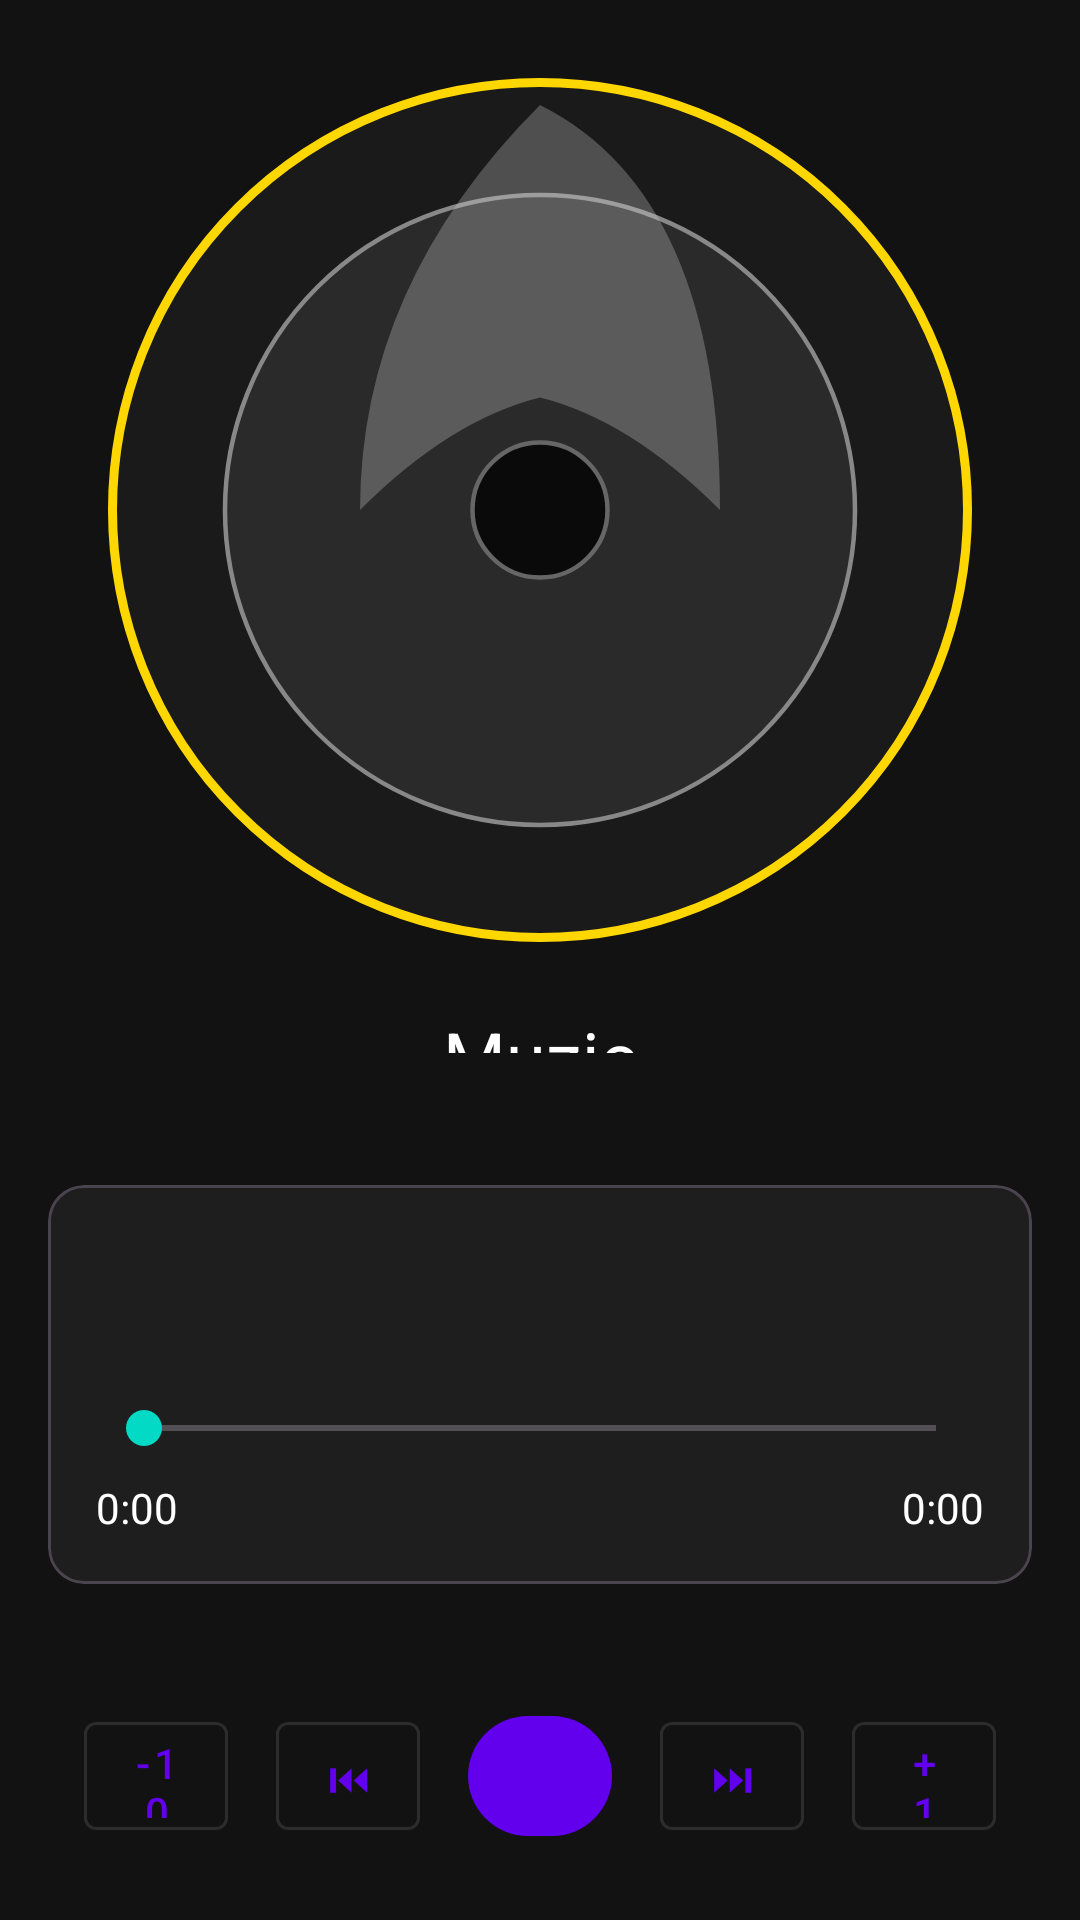

Write the Android layout XML for this screen, with the resource values it uses.
<!-- AndroidManifest.xml: activity theme Base.Theme.Muzic -->
<!-- res/layout/activity_player.xml -->
<?xml version="1.0" encoding="utf-8"?>
<LinearLayout xmlns:android="http://schemas.android.com/apk/res/android"
    xmlns:app="http://schemas.android.com/apk/res-auto"
    android:layout_width="match_parent"
    android:layout_height="match_parent"
    android:orientation="vertical"
    android:background="@color/background">

    <LinearLayout
        android:id="@+id/gradientBackground"
        android:layout_width="match_parent"
        android:layout_height="0dp"
        android:layout_weight="1"
        android:orientation="vertical"
        android:gravity="center"
        android:padding="@dimen/margin_large">

        <ImageView
            android:id="@+id/albumArtLarge"
            android:layout_width="@dimen/album_art_size_large"
            android:layout_height="@dimen/album_art_size_large"
            android:scaleType="centerCrop"
            android:contentDescription="@string/app_name"
            android:background="@drawable/ic_cd_placeholder" />

        <TextView
            android:id="@+id/playerSongTitle"
            android:layout_width="match_parent"
            android:layout_height="wrap_content"
            android:text="@string/app_name"
            android:textSize="@dimen/text_size_large"
            android:textColor="@color/on_surface"
            android:textAlignment="center"
            android:layout_marginTop="@dimen/margin_medium" />

        <TextView
            android:id="@+id/playerSongArtist"
            android:layout_width="match_parent"
            android:layout_height="wrap_content"
            android:text="@string/unknown_artist"
            android:textSize="@dimen/text_size_medium"
            android:textColor="@color/on_surface"
            android:textAlignment="center"
            android:layout_marginTop="@dimen/margin_small" />

    </LinearLayout>

    <com.google.android.material.card.MaterialCardView
        android:layout_width="match_parent"
        android:layout_height="wrap_content"
        android:layout_margin="@dimen/margin_medium"
        app:cardBackgroundColor="@color/surface">

        <LinearLayout
            android:layout_width="match_parent"
            android:layout_height="wrap_content"
            android:orientation="vertical"
            android:padding="@dimen/margin_medium">

            
            <LinearLayout
                android:id="@+id/visualizerContainer"
                android:layout_width="match_parent"
                android:layout_height="40dp"
                android:orientation="horizontal"
                android:gravity="center"
                android:layout_marginBottom="@dimen/margin_medium" />

            
            <SeekBar
                android:id="@+id/seekBar"
                android:layout_width="match_parent"
                android:layout_height="wrap_content"
                android:layout_marginBottom="@dimen/margin_small" />

            <LinearLayout
                android:layout_width="match_parent"
                android:layout_height="wrap_content"
                android:orientation="horizontal">

                <TextView
                    android:id="@+id/currentTime"
                    android:layout_width="wrap_content"
                    android:layout_height="wrap_content"
                    android:text="0:00"
                    android:textColor="@color/on_surface"
                    android:textSize="@dimen/text_size_small" />

                <Space
                    android:layout_width="0dp"
                    android:layout_height="wrap_content"
                    android:layout_weight="1" />

                <TextView
                    android:id="@+id/totalDuration"
                    android:layout_width="wrap_content"
                    android:layout_height="wrap_content"
                    android:text="0:00"
                    android:textColor="@color/on_surface"
                    android:textSize="@dimen/text_size_small" />

            </LinearLayout>

        </LinearLayout>

    </com.google.android.material.card.MaterialCardView>

    <LinearLayout
        android:layout_width="match_parent"
        android:layout_height="wrap_content"
        android:orientation="horizontal"
        android:gravity="center"
        android:padding="@dimen/margin_medium">

        <com.google.android.material.button.MaterialButton
            android:id="@+id/btnBackward"
            style="@style/Widget.MaterialComponents.Button.OutlinedButton"
            android:layout_width="@dimen/button_size"
            android:layout_height="@dimen/button_size"
            android:text="-10s"
            android:layout_margin="@dimen/margin_small" />

        <com.google.android.material.button.MaterialButton
            android:id="@+id/btnPrevious"
            style="@style/Widget.MaterialComponents.Button.OutlinedButton"
            android:layout_width="@dimen/button_size"
            android:layout_height="@dimen/button_size"
            android:text="⏮"
            android:layout_margin="@dimen/margin_small" />

        <com.google.android.material.button.MaterialButton
            android:id="@+id/btnPlayPause"
            android:layout_width="@dimen/button_size"
            android:layout_height="@dimen/button_size"
            android:text="⏯"
            android:layout_margin="@dimen/margin_small" />

        <com.google.android.material.button.MaterialButton
            android:id="@+id/btnNext"
            style="@style/Widget.MaterialComponents.Button.OutlinedButton"
            android:layout_width="@dimen/button_size"
            android:layout_height="@dimen/button_size"
            android:text="⏭"
            android:layout_margin="@dimen/margin_small" />

        <com.google.android.material.button.MaterialButton
            android:id="@+id/btnForward"
            style="@style/Widget.MaterialComponents.Button.OutlinedButton"
            android:layout_width="@dimen/button_size"
            android:layout_height="@dimen/button_size"
            android:text="+10s"
            android:layout_margin="@dimen/margin_small" />

    </LinearLayout>

</LinearLayout>
<!-- resources referenced by this layout -->
<resources>
  <color name="background">#121212</color>
  <color name="on_surface">#FFFFFF</color>
  <color name="surface">#1E1E1E</color>
  <dimen name="album_art_size_large">300dp</dimen>
  <dimen name="button_size">48dp</dimen>
  <dimen name="margin_large">24dp</dimen>
  <dimen name="margin_medium">16dp</dimen>
  <dimen name="margin_small">8dp</dimen>
  <dimen name="text_size_large">24sp</dimen>
  <dimen name="text_size_medium">16sp</dimen>
  <dimen name="text_size_small">14sp</dimen>
  <!-- drawable ic_cd_placeholder (drawable) -->
  <?xml version="1.0" encoding="utf-8"?>
  <vector xmlns:android="http://schemas.android.com/apk/res/android"
      android:width="200dp"
      android:height="200dp"
      android:viewportWidth="200"
      android:viewportHeight="200">
  
      
      <path
          android:pathData="M100,100m-95,0a95,95 0 1,1 190,0a95,95 0 1,1 -190,0"
          android:fillColor="#1a1a1a"
          android:strokeColor="#FFD700"
          android:strokeWidth="2" />
  
      
      <path
          android:pathData="M100,100m-70,0a70,70 0 1,1 140,0a70,70 0 1,1 -140,0"
          android:fillColor="#2a2a2a"
          android:strokeColor="#888888"
          android:strokeWidth="1" />
  
      
      <path
          android:pathData="M100,100m-15,0a15,15 0 1,1 30,0a15,15 0 1,1 -30,0"
          android:fillColor="#0a0a0a"
          android:strokeColor="#666666"
          android:strokeWidth="1" />
  
      
      <path
          android:pathData="M100,10 Q140,30 140,100 Q120,80 100,75 Q80,80 60,100 Q60,50 100,10"
          android:fillColor="#CCCCCC"
          android:fillAlpha="0.3" />
  
      
      <path
          android:pathData="M100,100"
          android:fillColor="#FFD700" />
  
  </vector>
  <string name="app_name">Muzic</string>
  <string name="unknown_artist">Unknown Artist</string>
  <style name="Base.Theme.Muzic" parent="Theme.Material3.Dark">
          <item name="colorPrimary">@color/primary</item>
          <item name="colorPrimaryContainer">@color/primary_variant</item>
          <item name="colorSecondary">@color/secondary</item>
          <item name="colorSecondaryContainer">@color/secondary_variant</item>
          <item name="colorBackground">@color/background</item>
          <item name="colorSurface">@color/surface</item>
          <item name="colorError">@color/error</item>
      </style>
  <color name="primary">#6200EE</color>
  <color name="primary_variant">#3700B3</color>
  <color name="secondary">#03DAC6</color>
  <color name="secondary_variant">#018786</color>
  <color name="error">#CF6679</color>
</resources>
